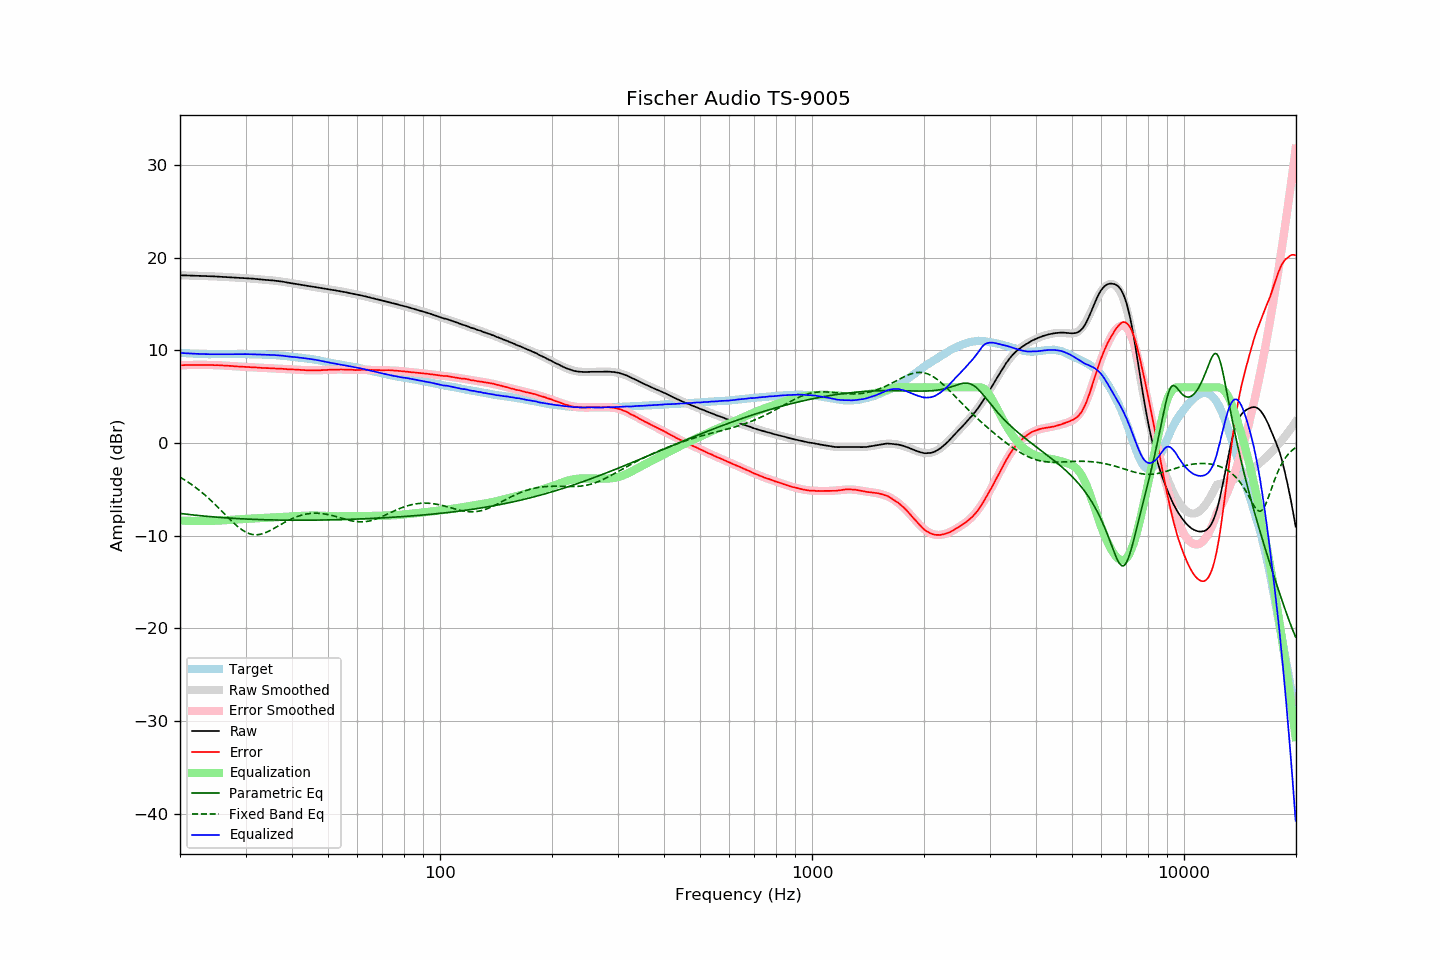

Source data for this figure (header and first rows):
frequency, raw, error, smoothed, error_smoothed, equalization, parametric_eq, fixed_band_eq, equalized_raw, equalized_smoothed, target
20.00, 18.08, 8.37, 18.09, 8.37, -8.37, -7.61, -3.69, 9.71, 9.72, 9.71
20.20, 18.08, 8.38, 18.08, 8.38, -8.38, -7.63, -3.80, 9.71, 9.70, 9.70
20.40, 18.07, 8.38, 18.08, 8.39, -8.39, -7.65, -3.90, 9.69, 9.69, 9.69
20.61, 18.07, 8.39, 18.07, 8.39, -8.39, -7.67, -4.01, 9.68, 9.68, 9.68
20.81, 18.06, 8.40, 18.07, 8.40, -8.40, -7.69, -4.12, 9.67, 9.67, 9.66
21.02, 18.06, 8.41, 18.06, 8.40, -8.40, -7.71, -4.23, 9.66, 9.66, 9.65
21.23, 18.05, 8.41, 18.06, 8.41, -8.41, -7.73, -4.35, 9.65, 9.65, 9.64
21.44, 18.05, 8.40, 18.05, 8.41, -8.41, -7.75, -4.46, 9.64, 9.64, 9.65
21.66, 18.04, 8.41, 18.05, 8.42, -8.42, -7.77, -4.59, 9.63, 9.63, 9.63
21.87, 18.03, 8.40, 18.04, 8.42, -8.42, -7.79, -4.71, 9.62, 9.62, 9.63
22.09, 18.03, 8.42, 18.03, 8.42, -8.42, -7.81, -4.84, 9.61, 9.61, 9.61
22.31, 18.02, 8.42, 18.03, 8.42, -8.42, -7.82, -4.98, 9.60, 9.61, 9.61
22.54, 18.02, 8.43, 18.02, 8.42, -8.42, -7.84, -5.11, 9.60, 9.60, 9.60
22.76, 18.01, 8.42, 18.02, 8.42, -8.42, -7.86, -5.25, 9.59, 9.60, 9.60
22.99, 18.01, 8.43, 18.01, 8.42, -8.42, -7.88, -5.40, 9.59, 9.59, 9.59
23.22, 18.00, 8.43, 18.01, 8.42, -8.42, -7.89, -5.54, 9.59, 9.59, 9.58
23.45, 18.00, 8.42, 18.00, 8.42, -8.42, -7.91, -5.69, 9.59, 9.58, 9.59
23.69, 17.99, 8.42, 17.99, 8.42, -8.42, -7.92, -5.85, 9.58, 9.58, 9.58
23.92, 17.98, 8.42, 17.99, 8.41, -8.41, -7.94, -6.01, 9.57, 9.57, 9.57
24.16, 17.98, 8.41, 17.98, 8.41, -8.41, -7.95, -6.17, 9.57, 9.57, 9.57
24.40, 17.97, 8.40, 17.97, 8.41, -8.41, -7.97, -6.33, 9.57, 9.57, 9.57
24.65, 17.96, 8.39, 17.97, 8.40, -8.40, -7.98, -6.49, 9.57, 9.57, 9.57
24.89, 17.95, 8.38, 17.96, 8.39, -8.39, -8.00, -6.66, 9.56, 9.57, 9.57
25.14, 17.95, 8.39, 17.95, 8.39, -8.39, -8.01, -6.83, 9.57, 9.57, 9.56
25.39, 17.94, 8.38, 17.94, 8.38, -8.38, -8.03, -7.01, 9.57, 9.56, 9.56
25.65, 17.93, 8.37, 17.93, 8.37, -8.37, -8.04, -7.18, 9.57, 9.56, 9.56
25.91, 17.92, 8.37, 17.92, 8.36, -8.36, -8.05, -7.36, 9.56, 9.56, 9.56
26.16, 17.91, 8.35, 17.91, 8.35, -8.35, -8.07, -7.53, 9.56, 9.56, 9.57
26.43, 17.90, 8.34, 17.91, 8.34, -8.34, -8.08, -7.71, 9.56, 9.56, 9.57
26.69, 17.89, 8.33, 17.90, 8.33, -8.33, -8.09, -7.89, 9.56, 9.57, 9.57
26.96, 17.88, 8.32, 17.89, 8.32, -8.32, -8.10, -8.06, 9.57, 9.57, 9.57
27.23, 17.87, 8.31, 17.88, 8.31, -8.31, -8.11, -8.24, 9.57, 9.57, 9.56
27.50, 17.86, 8.30, 17.87, 8.30, -8.30, -8.12, -8.41, 9.57, 9.57, 9.56
27.77, 17.85, 8.28, 17.86, 8.28, -8.28, -8.13, -8.57, 9.57, 9.57, 9.57
28.05, 17.84, 8.27, 17.85, 8.27, -8.27, -8.15, -8.73, 9.57, 9.58, 9.57
28.33, 17.83, 8.26, 17.84, 8.26, -8.26, -8.16, -8.89, 9.58, 9.58, 9.58
28.62, 17.82, 8.25, 17.83, 8.25, -8.25, -8.17, -9.03, 9.58, 9.58, 9.58
28.90, 17.81, 8.23, 17.82, 8.24, -8.24, -8.17, -9.17, 9.58, 9.58, 9.59
29.19, 17.80, 8.22, 17.80, 8.23, -8.23, -8.18, -9.30, 9.58, 9.58, 9.59
29.48, 17.79, 8.21, 17.79, 8.21, -8.21, -8.19, -9.42, 9.58, 9.58, 9.58
29.78, 17.78, 8.20, 17.78, 8.20, -8.20, -8.20, -9.53, 9.58, 9.58, 9.58
30.08, 17.77, 8.19, 17.77, 8.19, -8.19, -8.21, -9.63, 9.58, 9.58, 9.58
30.38, 17.75, 8.19, 17.76, 8.18, -8.18, -8.22, -9.71, 9.57, 9.57, 9.57
30.68, 17.74, 8.18, 17.75, 8.17, -8.17, -8.23, -9.78, 9.57, 9.57, 9.57
30.99, 17.73, 8.17, 17.73, 8.17, -8.17, -8.23, -9.83, 9.57, 9.57, 9.57
31.30, 17.72, 8.16, 17.72, 8.16, -8.16, -8.24, -9.87, 9.57, 9.56, 9.56
31.61, 17.70, 8.14, 17.70, 8.15, -8.15, -8.25, -9.90, 9.56, 9.56, 9.56
31.93, 17.68, 8.14, 17.69, 8.14, -8.14, -8.25, -9.91, 9.55, 9.55, 9.54
32.24, 17.67, 8.13, 17.67, 8.13, -8.13, -8.26, -9.90, 9.55, 9.54, 9.55
32.57, 17.65, 8.12, 17.66, 8.12, -8.12, -8.27, -9.88, 9.54, 9.54, 9.54
32.89, 17.64, 8.11, 17.64, 8.11, -8.11, -8.27, -9.85, 9.54, 9.53, 9.53
33.22, 17.62, 8.09, 17.63, 8.10, -8.10, -8.28, -9.81, 9.53, 9.53, 9.53
33.55, 17.60, 8.08, 17.61, 8.09, -8.09, -8.28, -9.76, 9.52, 9.52, 9.53
33.89, 17.59, 8.08, 17.60, 8.08, -8.08, -8.29, -9.69, 9.52, 9.52, 9.52
34.23, 17.57, 8.07, 17.58, 8.07, -8.07, -8.29, -9.62, 9.50, 9.51, 9.50
34.57, 17.56, 8.06, 17.57, 8.06, -8.06, -8.30, -9.54, 9.50, 9.50, 9.50
34.92, 17.54, 8.06, 17.55, 8.06, -8.06, -8.30, -9.46, 9.49, 9.50, 9.49
35.27, 17.53, 8.03, 17.54, 8.05, -8.05, -8.31, -9.36, 9.49, 9.49, 9.50
35.62, 17.52, 8.04, 17.52, 8.04, -8.04, -8.31, -9.27, 9.49, 9.48, 9.48
35.97, 17.50, 8.03, 17.50, 8.03, -8.03, -8.31, -9.17, 9.47, 9.47, 9.48
... 635 more rows
